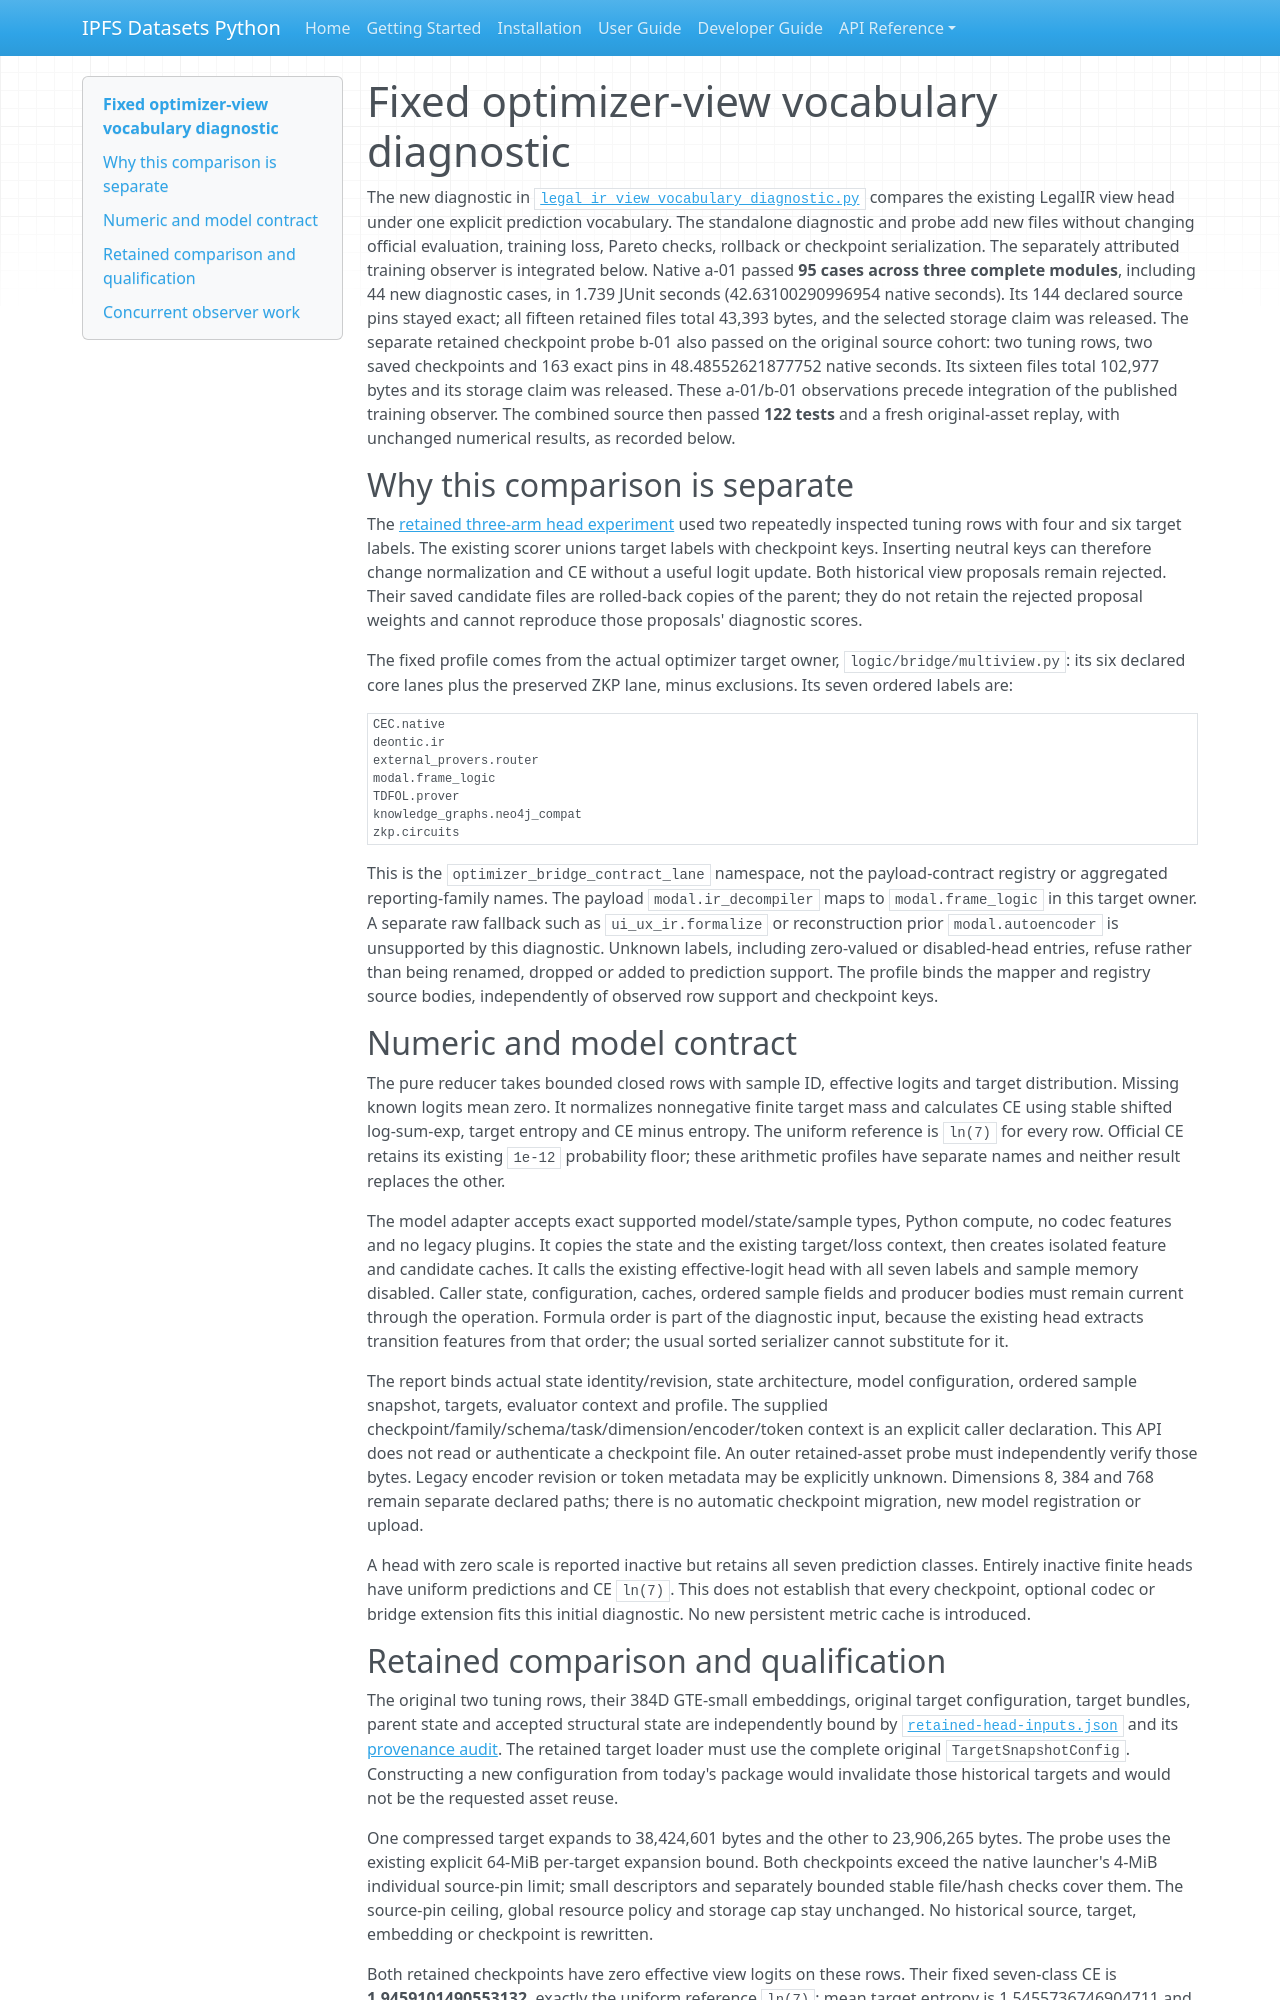

repository: endomorphosis/ipfs_datasets_py · page: autoencoders/legal_ir_fixed_view_vocabulary_20261015/index.html · generator: mkdocs

# Fixed optimizer-view vocabulary diagnostic

The new diagnostic in
[`legal_ir_view_vocabulary_diagnostic.py`](../../ipfs_datasets_py/optimizers/logic_theorem_optimizer/legal_ir_view_vocabulary_diagnostic.py)
compares the existing LegalIR view head under one explicit prediction vocabulary.
The standalone diagnostic and probe add new files without changing official
evaluation, training loss, Pareto checks, rollback or checkpoint serialization.
The separately attributed training observer is integrated below.
Native a-01 passed **95 cases across three complete modules**, including 44 new
diagnostic cases, in 1.739 JUnit seconds (42.63100290996954 native seconds).
Its 144 declared source pins stayed exact; all fifteen retained files total
43,393 bytes, and the selected storage claim was released. The separate retained
checkpoint probe b-01 also passed on the original source cohort: two tuning rows,
two saved checkpoints and 163 exact pins in 48.48552621877752 native seconds.
Its sixteen files total 102,977 bytes and its storage claim was released.
These a-01/b-01 observations precede integration of the published training
observer. The combined source then passed **122 tests** and a fresh original-asset
replay, with unchanged numerical results, as recorded below.

## Why this comparison is separate

The [retained three-arm head experiment](legal_ir_head_training_probe_20261015.md)
used two repeatedly inspected tuning rows with four and six target labels. The
existing scorer unions target labels with checkpoint keys. Inserting neutral
keys can therefore change normalization and CE without a useful logit update.
Both historical view proposals remain rejected. Their saved candidate files are
rolled-back copies of the parent; they do not retain the rejected proposal
weights and cannot reproduce those proposals' diagnostic scores.

The fixed profile comes from the actual optimizer target owner,
`logic/bridge/multiview.py`: its six declared core lanes plus the preserved ZKP
lane, minus exclusions. Its seven ordered labels are:

```text
CEC.native
deontic.ir
external_provers.router
modal.frame_logic
TDFOL.prover
knowledge_graphs.neo4j_compat
zkp.circuits
```

This is the `optimizer_bridge_contract_lane` namespace, not
the payload-contract registry or aggregated reporting-family names. The payload
`modal.ir_decompiler` maps to `modal.frame_logic` in this target owner. A separate
raw fallback such as `ui_ux_ir.formalize` or reconstruction prior
`modal.autoencoder` is unsupported by this diagnostic. Unknown labels, including
zero-valued or disabled-head entries, refuse rather than being renamed, dropped
or added to prediction support. The profile binds the mapper and registry source
bodies, independently of observed row support and checkpoint keys.

## Numeric and model contract

The pure reducer takes bounded closed rows with sample ID, effective logits and
target distribution. Missing known logits mean zero. It normalizes nonnegative
finite target mass and calculates CE using stable shifted log-sum-exp, target
entropy and CE minus entropy. The uniform reference is `ln(7)` for every row.
Official CE retains its existing `1e-12` probability floor; these arithmetic
profiles have separate names and neither result replaces the other.

The model adapter accepts exact supported model/state/sample types, Python
compute, no codec features and no legacy plugins. It copies the state and the
existing target/loss context, then creates isolated feature and candidate caches.
It calls the existing effective-logit head with all seven labels and sample
memory disabled. Caller state, configuration, caches, ordered sample fields and
producer bodies must remain current through the operation. Formula order is
part of the diagnostic input, because the existing head extracts transition
features from that order; the usual sorted serializer cannot substitute for it.

The report binds actual state identity/revision, state architecture, model
configuration, ordered sample snapshot, targets, evaluator context and profile.
The supplied checkpoint/family/schema/task/dimension/encoder/token context is an
explicit caller declaration. This API does not read or authenticate a checkpoint
file. An outer retained-asset probe must independently verify those bytes.
Legacy encoder revision or token metadata may be explicitly unknown. Dimensions
8, 384 and 768 remain separate declared paths; there is no automatic checkpoint
migration, new model registration or upload.

A head with zero scale is reported inactive but retains all seven prediction
classes. Entirely inactive finite heads have uniform predictions and CE `ln(7)`.
This does not establish that every checkpoint, optional codec or bridge extension
fits this initial diagnostic. No new persistent metric cache is introduced.
